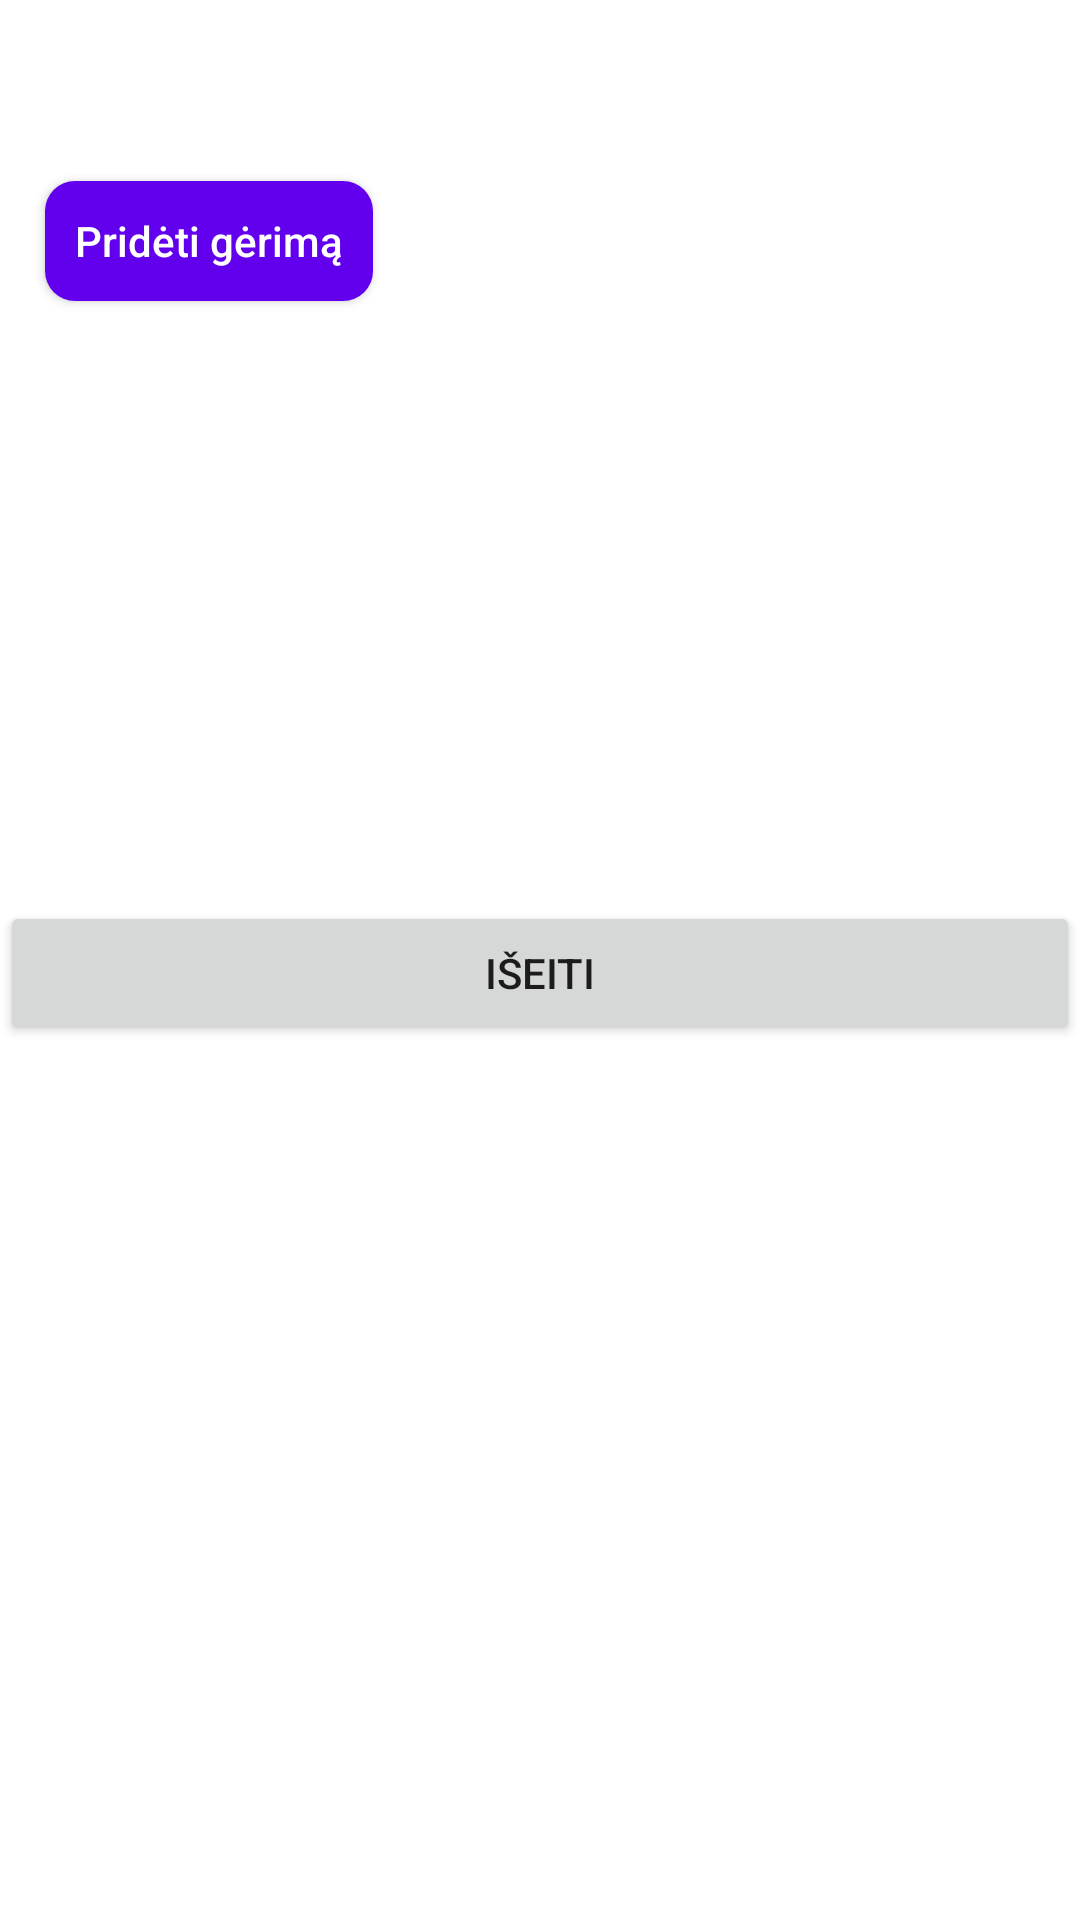

Android layout source for this screen:
<!-- AndroidManifest.xml: application theme Theme.MagistrinioArbatinukas -->
<!-- res/layout/activity_pasirinkti_gerima2.xml -->
<?xml version="1.0" encoding="utf-8"?>
<LinearLayout
    xmlns:android="http://schemas.android.com/apk/res/android"
    xmlns:tools="http://schemas.android.com/tools"
    android:layout_width="match_parent"
    android:layout_height="match_parent"
    android:orientation="vertical"
    android:background="@drawable/rhombusneonbackgroundvector"
    tools:context=".Pasirinkti_gerima2">

    <TextView
        android:layout_width="wrap_content"
        android:layout_height="wrap_content"
        android:text="Gerimas"
        android:textSize="15sp"
        android:layout_margin="15dp"
        android:textColor="@color/white"
        ></TextView>

    <LinearLayout
        android:id="@+id/layout_list"
        android:layout_width="match_parent"
        android:layout_height="wrap_content"
        android:orientation="vertical"></LinearLayout>

    <Button
        android:id="@+id/button_prideti"
        android:background="@drawable/round_primary"
        android:layout_width="wrap_content"
        android:layout_height="40dp"
        android:text="Pridėti gėrimą"
        android:onClick="onButtonPriClick"
        android:layout_marginTop="10dp"
        android:layout_marginLeft="15dp"
        android:textColor="@color/white"
        android:textAllCaps="false"
        android:paddingLeft="10dp"
        android:paddingRight="10dp"
        android:drawableRight="@drawable/ic_add"
        ></Button>

    <Button
        android:id="@+id/button19"
        android:layout_width="match_parent"
        android:layout_height="wrap_content"
        android:layout_marginTop="200dp"
        android:onClick="onIseiti4Click"
        android:paddingTop="10dp"
        android:text="Išeiti" />


</LinearLayout>
<!-- resources referenced by this layout -->
<resources>
  <!-- drawable round_primary (drawable) -->
  <?xml version="1.0" encoding="utf-8"?>
  <shape xmlns:android="http://schemas.android.com/apk/res/android">
  
      <solid android:color="@color/design_default_color_primary"></solid>
      <corners android:radius="10dp"></corners>
  </shape>
  <style name="Theme.MagistrinioArbatinukas" parent="Theme.MaterialComponents.DayNight.DarkActionBar">
          
          <item name="colorPrimary">@color/purple_500</item>
          <item name="colorPrimaryVariant">@color/purple_700</item>
          <item name="colorOnPrimary">@color/white</item>
          
          <item name="colorSecondary">@color/teal_200</item>
          <item name="colorSecondaryVariant">@color/teal_700</item>
          <item name="colorOnSecondary">@color/black</item>
          
          <item name="android:statusBarColor" tools:targetApi="l">?attr/colorPrimaryVariant</item>
          
      </style>
  <!-- not gathered from this repository: default colours our renderer supplied (Android Studio template values) -->
  <color name="purple_500">#FF6200EE</color>
  <color name="purple_700">#FF3700B3</color>
  <color name="teal_200">#FF03DAC5</color>
  <color name="teal_700">#FF018786</color>
  <color name="black">#FF000000</color>
  <color name="white">#FFFFFFFF</color>
</resources>
